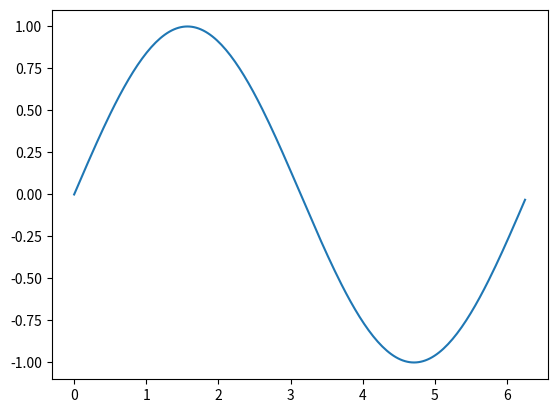

Generate this figure with matplotlib:
# Percobaan 3: Grafik Trigonometri
# alpro703.py
'''
numpy adalah library tambahan untuk membuat array dan perhitungan matematis
arange() untuk membuat serentetan angka dalam bentuk array
'''
import numpy as np
import matplotlib.pyplot as plt

x = np.arange(0,2*np.pi,np.pi/100)
y = np.sin(x)
plt.plot(x,y)
plt.show()
print(x)